Run: headless pygame with SDL's dummy video driver; simulated clock (each Clock.tick advances the game by its frame time, no real sleeping); random seed 0; keys injected as events and as key.get_pressed() state; no mouse input.
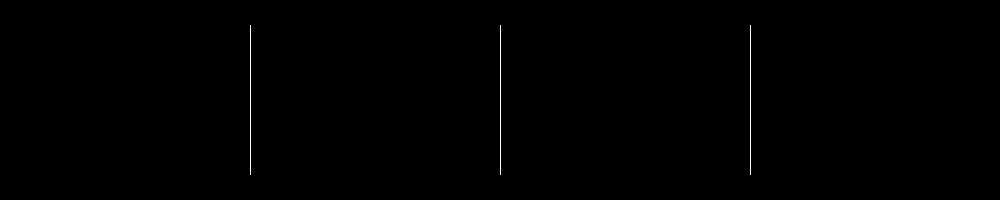
Frame 1 of 4 · flips 1–60 · no input
Frame 2 of 4 · flips 61–180 · tapped SPACE, RETURN · held RIGHT (→), D · screen unchanged from frame 1, image omitted
Frame 3 of 4 · flips 181–300 · held DOWN (↓), S · screen unchanged from frame 2, image omitted
Frame 4 of 4 · flips 301–420 · held LEFT (←), A, UP (↑), W · screen unchanged from frame 3, image omitted

The pygame program that drew these frames:

import pygame, sys, time, math
from pygame.locals import *

pygame.init()

WINDOWWIDTH = 1000
WINDOWHEIGHT = 200
windowSurface = pygame.display.set_mode((WINDOWWIDTH, WINDOWHEIGHT), 0, 32)
pygame.display.set_caption('Day Progress')


STARTTIME = 7
ENDTIME = 16

#TOTALMINUTES = (ENDTIME - STARTTIME) * 60
#CURRENTMINUTE = 0

TOTALSECONDS = (ENDTIME - STARTTIME) * 60 * 60
currentSecond = 0

CURRENTTIME = time.localtime()

SCALE = WINDOWWIDTH / TOTALSECONDS

BLACK = (0, 0, 0)
RED = (255, 0, 0)
YELLOW = (255, 255, 0)
GREEN = (0, 255, 0)
BLUE = (0, 0, 255)
WHITE = (255, 255, 255)

while currentSecond < TOTALSECONDS:
    for event in pygame.event.get():
        if event.type == QUIT:
            pygame.quit()
            sys.exit()
    
    CURRENTTIME = time.localtime()    
    #CURRENTMINUTE = ((CURRENTTIME[3] - STARTTIME) * 60) + CURRENTTIME[4]
    currentSecond = ((CURRENTTIME[3] - STARTTIME) * 60 * 60) + (CURRENTTIME[4] * 60) + (CURRENTTIME[5])

    windowSurface.fill(BLACK)
    
    line25 = {'rect':pygame.Rect(WINDOWWIDTH * .25, 25, 1, 150), 'color':WHITE}
    line50 = {'rect':pygame.Rect(WINDOWWIDTH * .5, 25, 1, 150), 'color':WHITE}
    line75 = {'rect':pygame.Rect(WINDOWWIDTH * .75, 25, 1, 150), 'color':WHITE}

    if currentSecond < (TOTALSECONDS * 0.5):
        bar = {'rect':pygame.Rect(0, 50, currentSecond * SCALE, 100), 'color':GREEN}
    elif currentSecond < (TOTALSECONDS * 0.75):
        bar = {'rect':pygame.Rect(0, 50, currentSecond * SCALE, 100), 'color':YELLOW}
    else :        
        bar = {'rect':pygame.Rect(0, 50, currentSecond * SCALE, 100), 'color':RED}
       
    pygame.draw.rect(windowSurface, line25['color'], line25['rect'])
    pygame.draw.rect(windowSurface, line50['color'], line50['rect'])
    pygame.draw.rect(windowSurface, line75['color'], line75['rect'])
    pygame.draw.rect(windowSurface, bar['color'], bar['rect'])
        
    pygame.display.update()
    
    time.sleep(0.5)
